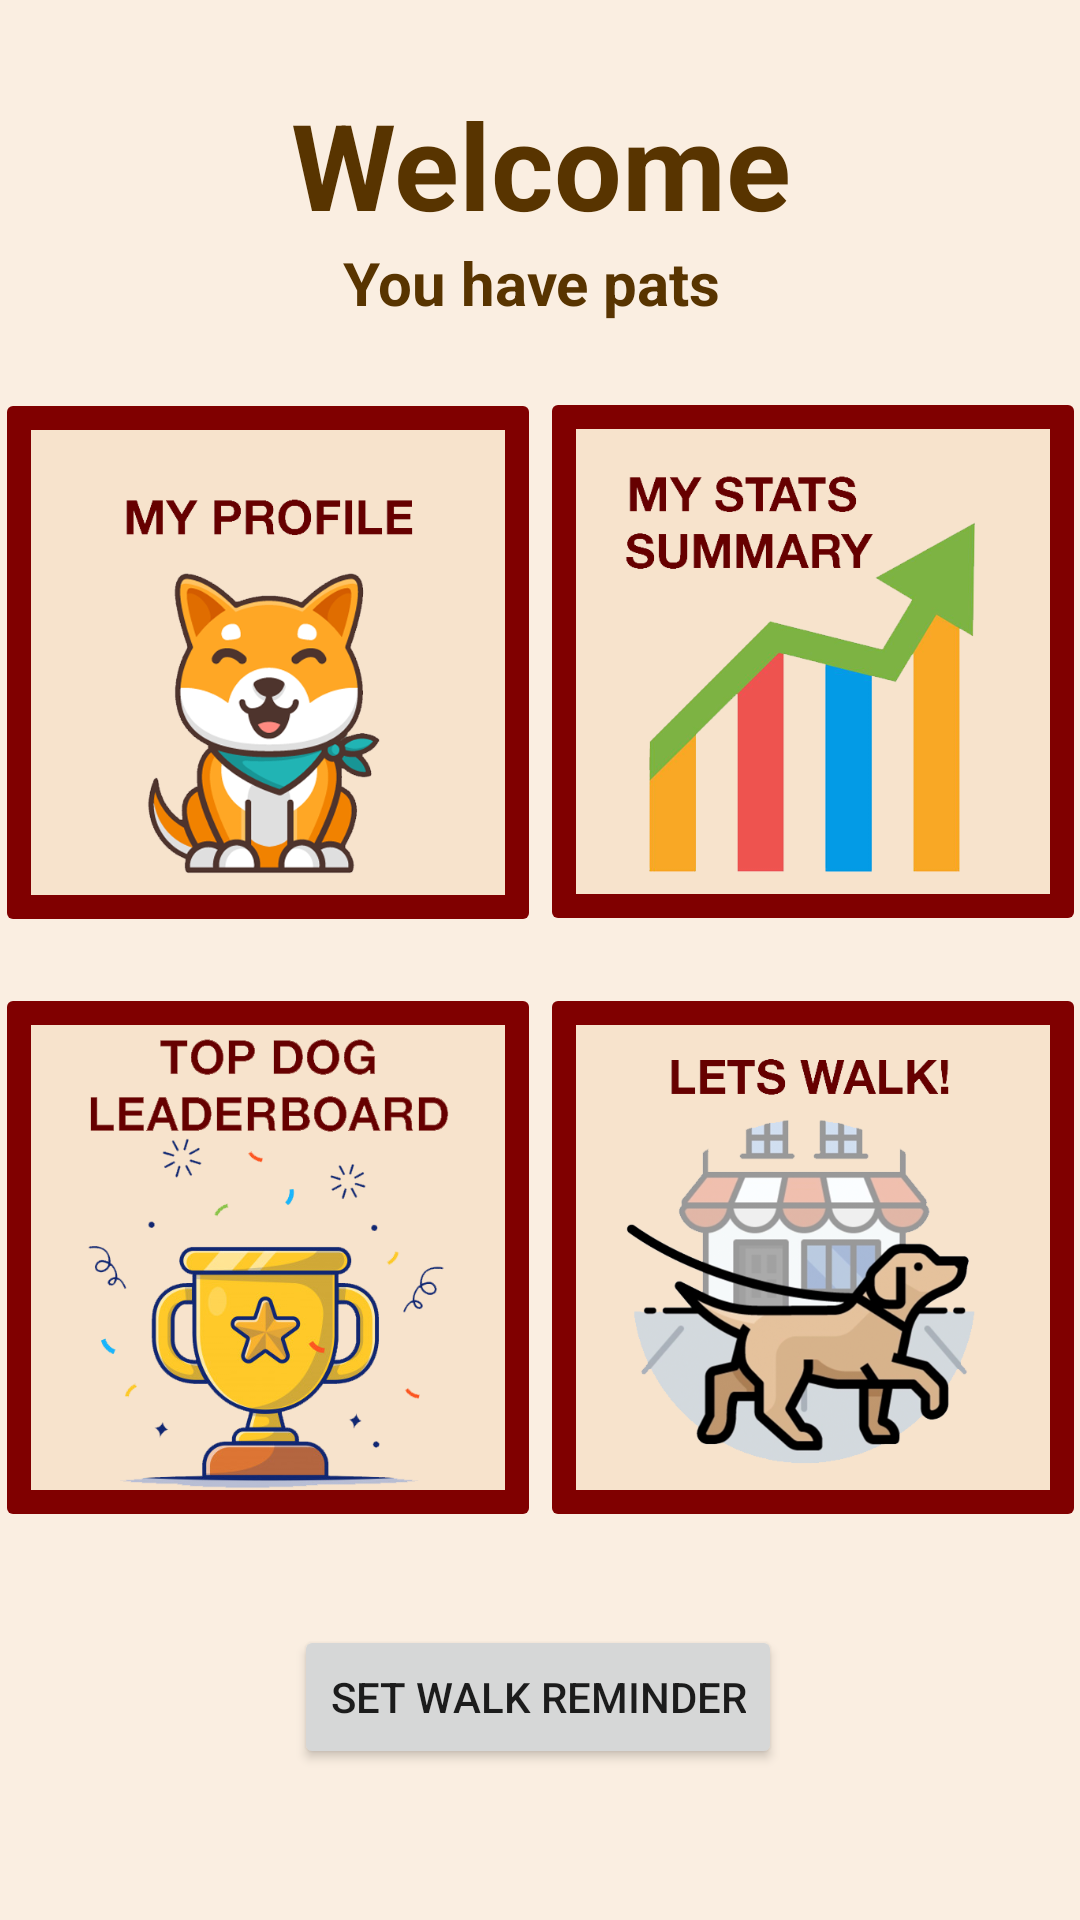

Here is an Android app screen rendered from its layout file. Give the layout XML and the strings, colors and styles it references.
<!-- AndroidManifest.xml: application theme Theme.TopDogDraft -->
<!-- res/layout/activity_user_homepage.xml -->
<?xml version="1.0" encoding="utf-8"?>
<androidx.constraintlayout.widget.ConstraintLayout xmlns:android="http://schemas.android.com/apk/res/android"
    xmlns:app="http://schemas.android.com/apk/res-auto"
    xmlns:tools="http://schemas.android.com/tools"
    android:layout_width="match_parent"
    android:layout_height="match_parent"
    android:background="#faeee1">


    <TextView
        android:id="@+id/welcome_msg"
        android:layout_width="391dp"
        android:layout_height="56dp"
        android:layout_marginTop="28dp"
        android:text="@string/welcome_msg"
        android:textAlignment="center"
        android:textColor="#583400"
        android:textSize="40sp"

        android:textStyle="bold"
        app:layout_constraintEnd_toEndOf="parent"
        app:layout_constraintStart_toStartOf="parent"
        app:layout_constraintTop_toTopOf="parent" />

    <TextView
        android:id="@+id/pats_msg"
        android:layout_width="386dp"
        android:layout_height="41dp"
        android:layout_marginTop="20dp"
        android:text="You have pats"
        android:textAlignment="center"
        android:textColor="#583400"
        android:textSize="20sp"
        android:textStyle="bold"
        app:layout_constraintBottom_toTopOf="@+id/guideline6"
        app:layout_constraintEnd_toEndOf="parent"
        app:layout_constraintHorizontal_bias="0.64"
        app:layout_constraintStart_toStartOf="parent"
        app:layout_constraintTop_toBottomOf="@+id/welcome_msg"
        app:layout_constraintVertical_bias="1.0" />

    <ImageButton
        android:id="@+id/myProfile_btn"
        android:layout_width="182dp"
        android:layout_height="183dp"
        android:backgroundTint="#800000"
        android:contentDescription="@string/profile_picture_button_that_leads_to_profile"
        android:scaleType="fitCenter"
        app:layout_constraintBottom_toTopOf="@+id/guideline7"
        app:layout_constraintEnd_toStartOf="@id/myStats_btn"
        app:layout_constraintStart_toStartOf="parent"
        app:layout_constraintTop_toBottomOf="@+id/guideline6"
        app:srcCompat="@drawable/petprofilebtn" />

    <ImageButton
        android:id="@+id/myStats_btn"
        android:layout_width="182dp"
        android:layout_height="183dp"
        android:backgroundTint="#800000"
        android:contentDescription="@string/button_to_stats_page"
        android:scaleType="fitCenter"
        app:layout_constraintBottom_toTopOf="@+id/guideline7"
        app:layout_constraintEnd_toEndOf="parent"
        app:layout_constraintStart_toEndOf="@id/myProfile_btn"
        app:layout_constraintTop_toBottomOf="@+id/guideline6"
        app:layout_constraintVertical_bias="0.488"
        app:srcCompat="@drawable/statsbtn" />

    <ImageButton
        android:id="@+id/leaderboard_btn"
        android:layout_width="182dp"
        android:layout_height="183dp"
        android:backgroundTint="#800000"
        android:contentDescription="@string/profile_picture_button_that_leads_to_profile"
        android:scaleType="fitCenter"
        app:layout_constraintBottom_toTopOf="@+id/guideline10"
        app:layout_constraintEnd_toStartOf="@id/letsWalk_btn"
        app:layout_constraintStart_toStartOf="parent"
        app:layout_constraintTop_toBottomOf="@+id/guideline7"
        app:srcCompat="@drawable/leaderboardbtn" />

    <androidx.constraintlayout.widget.Guideline
        android:id="@+id/guideline6"
        android:layout_width="wrap_content"
        android:layout_height="wrap_content"
        android:orientation="horizontal"
        app:layout_constraintGuide_percent="0.19" />

    <androidx.constraintlayout.widget.Guideline
        android:id="@+id/guideline7"
        android:layout_width="wrap_content"
        android:layout_height="wrap_content"
        android:orientation="horizontal"
        app:layout_constraintGuide_percent="0.5" />

    <androidx.constraintlayout.widget.Guideline
        android:id="@+id/guideline10"
        android:layout_width="wrap_content"
        android:layout_height="wrap_content"
        android:orientation="horizontal"
        app:layout_constraintGuide_percent="0.81" />

    <ImageButton
        android:id="@+id/letsWalk_btn"
        android:layout_width="182dp"
        android:layout_height="183dp"
        android:backgroundTint="#800000"
        android:scaleType="fitCenter"
        app:layout_constraintBottom_toTopOf="@+id/guideline10"
        app:layout_constraintEnd_toEndOf="parent"
        app:layout_constraintHorizontal_bias="0.555"
        app:layout_constraintStart_toEndOf="@id/leaderboard_btn"
        app:layout_constraintTop_toBottomOf="@id/guideline7"
        app:srcCompat="@drawable/letswalkbtn" />

    <Button
        android:id="@+id/notifcationButton"
        android:layout_width="wrap_content"
        android:layout_height="wrap_content"
        android:text="Set Walk Reminder"
        app:layout_constraintBottom_toBottomOf="parent"
        app:layout_constraintEnd_toEndOf="parent"
        app:layout_constraintHorizontal_bias="0.497"
        app:layout_constraintStart_toStartOf="parent"
        app:layout_constraintTop_toTopOf="@+id/guideline10"
        app:layout_constraintVertical_bias="0.318" />


</androidx.constraintlayout.widget.ConstraintLayout>
<!-- resources referenced by this layout -->
<resources>
  <!-- drawable leaderboardbtn: png bitmap (drawable, 92836 bytes) -->
  <!-- drawable letswalkbtn: png bitmap (drawable, 117472 bytes) -->
  <!-- drawable petprofilebtn: png bitmap (drawable, 73366 bytes) -->
  <!-- drawable statsbtn: png bitmap (drawable, 38626 bytes) -->
  <string name="button_to_stats_page">Button to stats page</string>
  <string name="profile_picture_button_that_leads_to_profile">Profile picture button that leads to profile</string>
  <string name="welcome_msg">Welcome</string>
  <style name="Theme.TopDogDraft" parent="Theme.MaterialComponents.DayNight.DarkActionBar">
          
          <item name="colorPrimary">#801700</item>
          <item name="colorPrimaryVariant">#800000</item>
          <item name="colorOnPrimary">@color/white</item>
          
          <item name="colorSecondary">#800000</item>
          <item name="colorSecondaryVariant">#f7e3cc</item>
          <item name="colorOnSecondary">@color/black</item>
          
          <item name="android:statusBarColor" tools:targetApi="l">?attr/colorPrimaryVariant</item>
          
  
      </style>
  <!-- not gathered from this repository: default colours our renderer supplied (Android Studio template values) -->
  <color name="black">#FF000000</color>
  <color name="white">#FFFFFFFF</color>
</resources>
